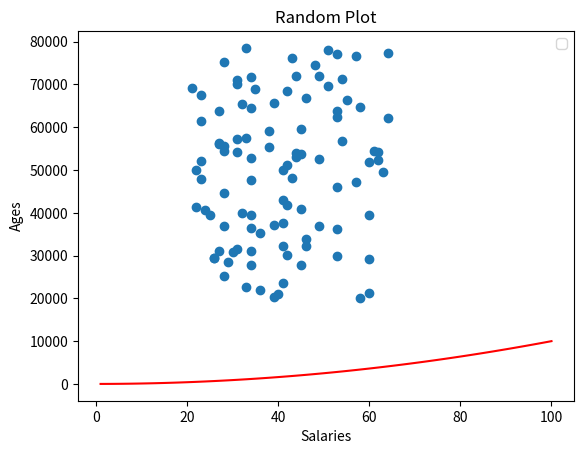

Source code (Python):
# this prog saves the plot as png
# [redacted]

# this porgram adds a legend, title and axis labels to the plot
# Author: Sarah McNelis

import numpy as np 
import matplotlib.pyplot as plt

minSalary = 20000
maxSalary = 80000
numberOfEntries = 100

np.random.seed(1) #to keep random numbers same each time prog is run
salaries = np.random.randint(minSalary, maxSalary, numberOfEntries)
ages = np.random.randint(low=21, high=65, size= numberOfEntries)

plt.scatter(ages, salaries)

xpoints = np.array(range(1, 101))
ypoints = xpoints * xpoints

plt.plot(xpoints, ypoints, color= 'r') #show y = x² in color on plot

plt.title("Random Plot") 
plt.xlabel("Salaries")
plt.ylabel("Ages")
plt.legend()
#plt.show()
plt.savefig('prettier-plot.png')